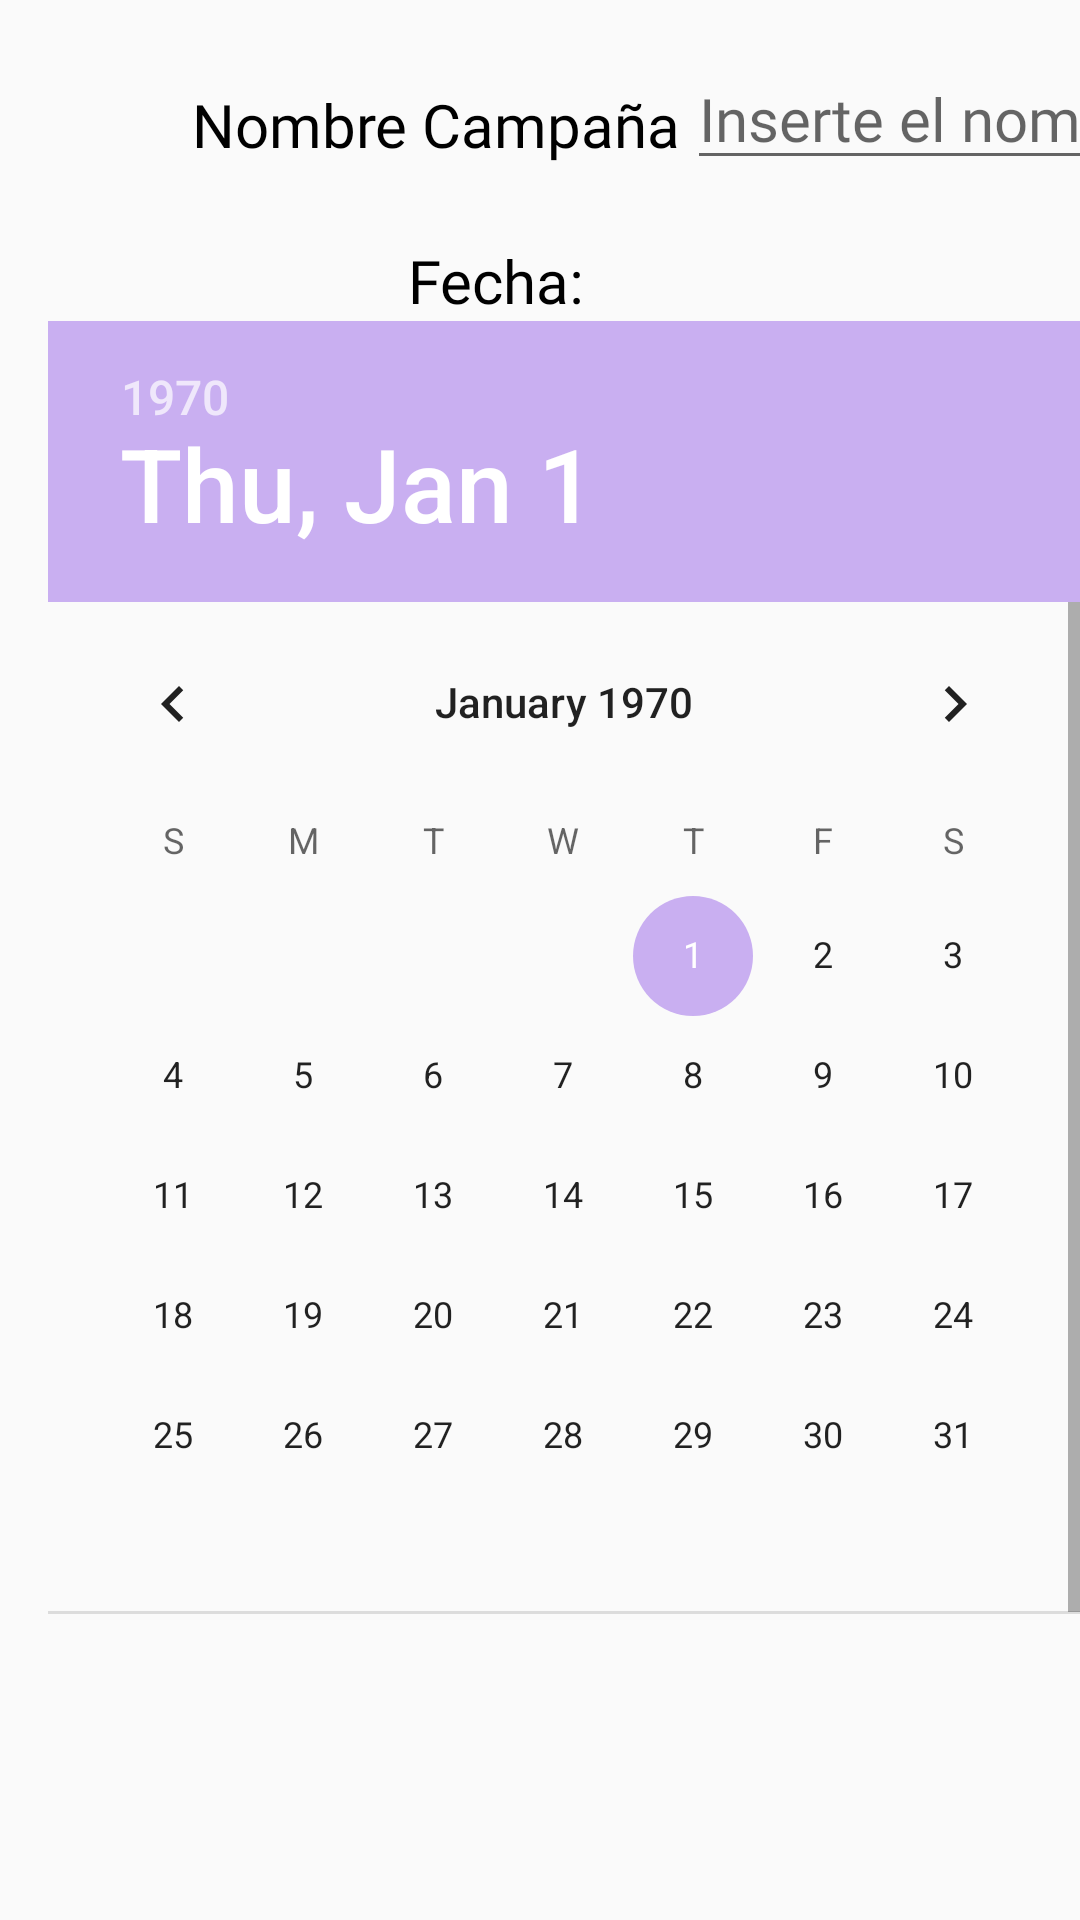

Produce the Android XML layout that renders to this screen, including the resource entries it uses.
<!-- AndroidManifest.xml: application theme AppTheme -->
<!-- res/layout/dialog_campania.xml -->
<?xml version="1.0" encoding="utf-8"?>
<androidx.constraintlayout.widget.ConstraintLayout
    xmlns:android="http://schemas.android.com/apk/res/android"
    xmlns:app="http://schemas.android.com/apk/res-auto"
    xmlns:tools="http://schemas.android.com/tools"
    android:layout_width="match_parent"
    android:layout_height="match_parent">

    <TextView
        android:id="@+id/textView5"
        android:layout_width="wrap_content"
        android:layout_height="wrap_content"
        android:layout_marginStart="64dp"
        android:layout_marginLeft="64dp"
        android:layout_marginTop="28dp"
        android:fontFamily="@font/alegreya_sans_extrabold"
        android:text="@string/nombre_campa_a"
        android:textColor="@color/black"
        android:textSize="20dp"
        app:layout_constraintStart_toStartOf="parent"
        app:layout_constraintTop_toTopOf="parent" />

    <EditText
        android:id="@+id/dialog_nombre_campaña"
        android:layout_width="wrap_content"
        android:layout_height="wrap_content"
        android:layout_marginStart="2dp"
        android:layout_marginLeft="2dp"
        android:layout_marginTop="16dp"
        android:fontFamily="@font/alegreya_sans_extrabold"
        android:hint="@string/inserte_el_nombre"
        android:textSize="20dp"
        app:layout_constraintStart_toEndOf="@+id/textView5"
        app:layout_constraintTop_toTopOf="parent" />

    <TextView
        android:id="@+id/textView4"
        android:layout_width="wrap_content"
        android:layout_height="wrap_content"
        android:textColor="@color/black"
        android:layout_marginStart="136dp"
        android:layout_marginLeft="136dp"
        android:layout_marginTop="80dp"
        android:fontFamily="@font/alegreya_sans_extrabold"
        android:text="@string/fecha"
        android:textSize="20dp"
        app:layout_constraintStart_toStartOf="parent"
        app:layout_constraintTop_toTopOf="parent" />

    <DatePicker
        android:id="@+id/date_picker_campaña"
        android:layout_width="match_parent"
        android:layout_height="431dp"
        android:layout_marginStart="16dp"
        android:layout_marginLeft="16dp"
        app:layout_constraintStart_toStartOf="parent"
        app:layout_constraintTop_toBottomOf="@+id/textView4" />

</androidx.constraintlayout.widget.ConstraintLayout>
<!-- resources referenced by this layout -->
<resources>
  <color name="black">#000000</color>
  <string name="fecha">Fecha:</string>
  <string name="inserte_el_nombre">Inserte el nombre</string>
  <string name="nombre_campa_a">Nombre Campaña</string>
  <style name="AppTheme" parent="Theme.AppCompat.Light.DarkActionBar">
          
          <item name="colorPrimary">@color/colorPrimary</item>
          <item name="colorPrimaryDark">@color/colorPrimaryDark</item>
          <item name="colorAccent">@color/colorAccent</item>
          <item name="titleTextColor">@color/black</item>
      </style>
  <color name="colorPrimary">#EDE7F6</color>
  <color name="colorPrimaryDark">#000000</color>
  <color name="colorAccent">#C9AFF1</color>
</resources>
